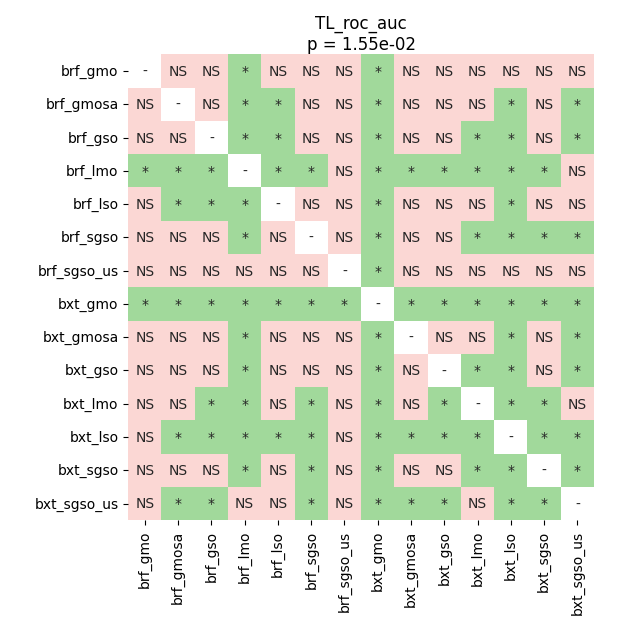

The file beside this chart, header and first rows:
	brf_gmo	brf_gmosa	brf_gso	brf_lmo	brf_lso	brf_sgso	brf_sgso_us	bxt_gmo	bxt_gmosa	bxt_gso	bxt_lmo	bxt_lso	bxt_sgso	bxt_sgso_us
brf_gmo	1.0	0.2867	0.6817	0.02154	0.8757	0.8549	0.8757	0.02154	0.2251	0.6817	0.8549	0.06911	0.6817	0.6817
brf_gmosa	0.2867	1.0	1.0	0.02154	0.0474	0.7773	0.9141	0.02154	0.8549	0.9666	0.06911	0.02154	0.9141	0.0474
brf_gso	0.6817	1.0	1.0	0.02154	0.03646	0.626	0.9666	0.02154	0.3555	0.9141	0.0474	0.03646	0.6817	0.02154
brf_lmo	0.02154	0.02154	0.02154	1.0	0.02154	0.02154	0.0697	0.02154	0.03646	0.02154	0.03646	0.02154	0.02154	0.0697
brf_lso	0.8757	0.0474	0.03646	0.02154	1.0	0.5359	0.5526	0.02154	0.1317	0.1746	0.2251	0.02154	0.0697	0.0697
brf_sgso	0.8549	0.7773	0.626	0.02154	0.5359	1.0	0.7773	0.02154	0.2251	0.1746	0.02154	0.02154	0.0474	0.02154
brf_sgso_us	0.8757	0.9141	0.9666	0.0697	0.5526	0.7773	1.0	0.03646	0.9514	1.0	0.2867	0.0939	0.9666	0.1746
bxt_gmo	0.02154	0.02154	0.02154	0.02154	0.02154	0.02154	0.03646	1.0	0.03646	0.02154	0.02154	0.02154	0.02154	0.02154
bxt_gmosa	0.2251	0.8549	0.3555	0.03646	0.1317	0.2251	0.9514	0.03646	1.0	0.9666	0.0939	0.03934	0.6817	0.0474
bxt_gso	0.6817	0.9666	0.9141	0.02154	0.1746	0.1746	1.0	0.02154	0.9666	1.0	0.02154	0.02154	0.8549	0.02154
bxt_lmo	0.8549	0.06911	0.0474	0.03646	0.2251	0.02154	0.2867	0.02154	0.0939	0.02154	1.0	0.02154	0.02154	0.299
bxt_lso	0.06911	0.02154	0.03646	0.02154	0.02154	0.02154	0.0939	0.02154	0.03934	0.02154	0.02154	1.0	0.02154	0.02154
bxt_sgso	0.6817	0.9141	0.6817	0.02154	0.0697	0.0474	0.9666	0.02154	0.6817	0.8549	0.02154	0.02154	1.0	0.02154
bxt_sgso_us	0.6817	0.0474	0.02154	0.0697	0.0697	0.02154	0.1746	0.02154	0.0474	0.02154	0.299	0.02154	0.02154	1.0
